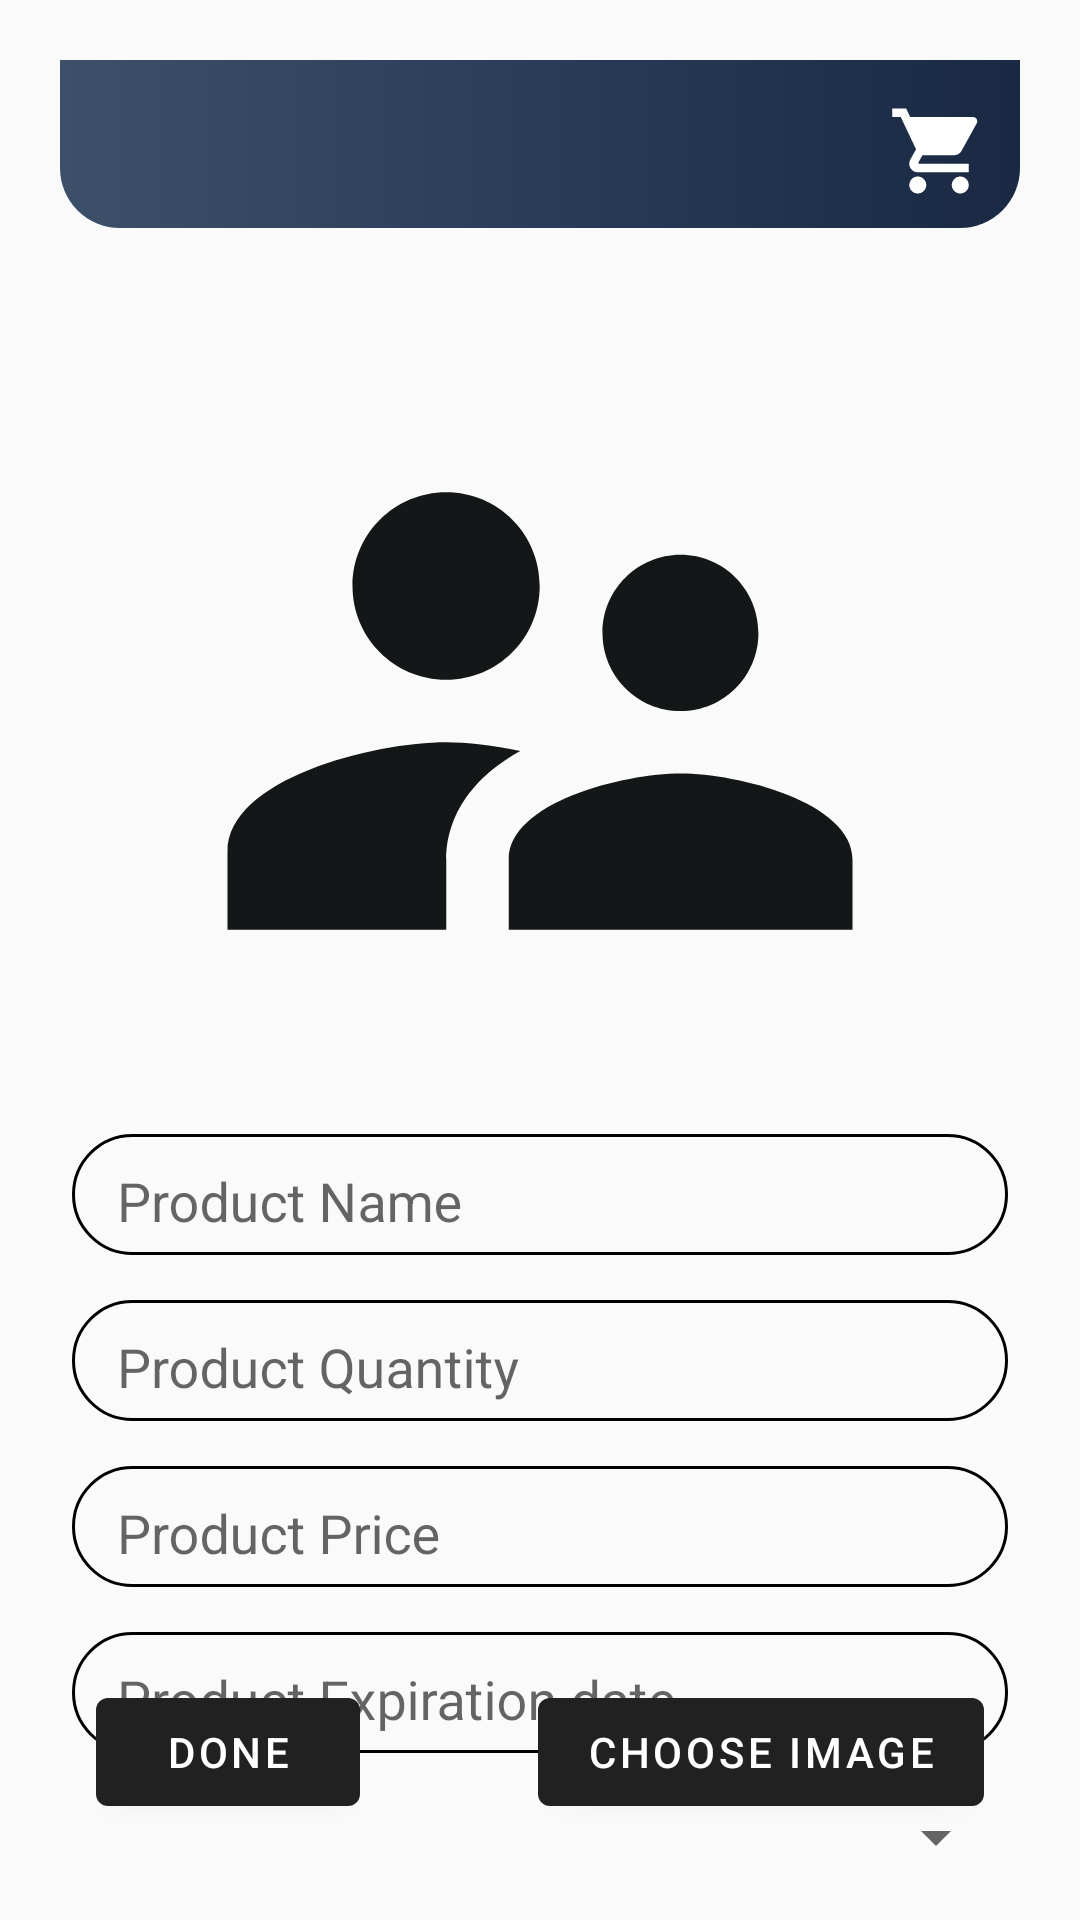

Produce the Android XML layout that renders to this screen, including the resource entries it uses.
<!-- AndroidManifest.xml: application theme Theme.KutanaSystem -->
<!-- res/layout/activity_edit_product.xml -->
<?xml version="1.0" encoding="utf-8"?>
<RelativeLayout xmlns:android="http://schemas.android.com/apk/res/android"
    xmlns:app="http://schemas.android.com/apk/res-auto"
    xmlns:tools="http://schemas.android.com/tools"
    android:layout_width="match_parent"
    android:layout_height="match_parent"
    tools:context=".UI.EditProduct">

    <include layout="@layout/main2_toolbar"
        android:id="@+id/EditProduct_ToolBar"/>

    <androidx.constraintlayout.widget.ConstraintLayout
        android:layout_width="match_parent"
        android:layout_height="match_parent"
        android:layout_below="@id/EditProduct_ToolBar">

        <ImageView
            android:id="@+id/imgProductEdit"
            android:layout_width="0dp"
            android:layout_height="250dp"
            android:layout_marginStart="64dp"
            android:layout_marginLeft="64dp"
            android:layout_marginTop="16dp"
            android:layout_marginEnd="64dp"
            android:layout_marginRight="64dp"
            app:layout_constraintDimensionRatio="w,1:1"
            app:layout_constraintEnd_toEndOf="parent"
            app:layout_constraintStart_toStartOf="parent"
            app:layout_constraintTop_toTopOf="parent"
            app:srcCompat="@drawable/ic_baseline_supervisor_account_24" />


        <com.google.android.material.textfield.TextInputLayout
            android:id="@+id/editTextProductNameEditLayout"
            android:layout_width="match_parent"
            android:layout_height="wrap_content"
            android:layout_marginStart="24dp"
            android:layout_marginLeft="24dp"
            android:layout_marginTop="16dp"
            android:layout_marginEnd="24dp"
            android:layout_marginRight="24dp"
            android:ems="10"
            app:layout_constraintEnd_toEndOf="parent"
            app:layout_constraintStart_toStartOf="parent"
            app:layout_constraintTop_toBottomOf="@+id/imgProductEdit"
            android:background="@drawable/stroke_button">

            <com.google.android.material.textfield.TextInputEditText
                android:id="@+id/editTextProductNameEdit"
                android:layout_width="match_parent"
                android:layout_height="wrap_content"
                android:hint="Product Name"
                android:paddingBottom="5dp"
                android:paddingLeft="15dp"
                android:paddingRight="10dp"
                android:background="@android:color/transparent"
                android:inputType="textPersonName"
                android:textColor="@android:color/black"
                android:textColorHint="@android:color/darker_gray" />
        </com.google.android.material.textfield.TextInputLayout>


        <com.google.android.material.textfield.TextInputLayout
            android:id="@+id/editTextProductNumberEditLayout"
            android:layout_width="match_parent"
            android:layout_height="wrap_content"
            android:layout_marginStart="24dp"
            android:layout_marginLeft="24dp"
            android:layout_marginTop="15dp"
            android:layout_marginEnd="24dp"
            android:layout_marginRight="24dp"
            android:ems="10"
            app:layout_constraintEnd_toEndOf="parent"
            app:layout_constraintStart_toStartOf="parent"
            app:layout_constraintTop_toBottomOf="@+id/editTextProductNameEditLayout"
            android:background="@drawable/stroke_button">

            <com.google.android.material.textfield.TextInputEditText
                android:id="@+id/editTextProductNumberEdit"
                android:layout_width="match_parent"
                android:layout_height="wrap_content"
                android:hint="Product Quantity"
                android:paddingBottom="5dp"
                android:paddingLeft="15dp"
                android:paddingRight="10dp"
                android:background="@android:color/transparent"
                android:inputType="number"
                android:textColor="@android:color/black"
                android:textColorHint="@android:color/darker_gray" />
        </com.google.android.material.textfield.TextInputLayout>

        <com.google.android.material.textfield.TextInputLayout
            android:id="@+id/editTextProductPriceEditLayout"
            android:layout_width="match_parent"
            android:layout_height="wrap_content"
            android:layout_marginStart="24dp"
            android:layout_marginLeft="24dp"
            android:layout_marginTop="15dp"
            android:layout_marginEnd="24dp"
            android:layout_marginRight="24dp"
            android:ems="10"
            app:layout_constraintEnd_toEndOf="parent"
            app:layout_constraintHorizontal_bias="0.0"
            app:layout_constraintStart_toStartOf="parent"
            app:layout_constraintTop_toBottomOf="@+id/editTextProductNumberEditLayout"
            android:background="@drawable/stroke_button">

            <com.google.android.material.textfield.TextInputEditText
                android:id="@+id/editTextProductPriceEdit"
                android:layout_width="match_parent"
                android:layout_height="wrap_content"
                android:hint="Product Price"
                android:paddingBottom="5dp"
                android:paddingLeft="15dp"
                android:paddingRight="10dp"
                android:background="@android:color/transparent"
                android:inputType="number"
                android:textColor="@android:color/black"
                android:textColorHint="@android:color/darker_gray" />

        </com.google.android.material.textfield.TextInputLayout>


        <com.google.android.material.textfield.TextInputLayout
            android:id="@+id/editTextProductExpireEditLayout"
            android:layout_width="match_parent"
            android:layout_height="wrap_content"
            android:layout_marginStart="24dp"
            android:layout_marginLeft="24dp"
            android:layout_marginTop="15dp"
            android:layout_marginEnd="24dp"
            android:layout_marginRight="24dp"
            android:ems="10"
            app:layout_constraintEnd_toEndOf="parent"
            app:layout_constraintHorizontal_bias="0.0"
            app:layout_constraintStart_toStartOf="parent"
            app:layout_constraintTop_toBottomOf="@+id/editTextProductPriceEditLayout"
            android:background="@drawable/stroke_button">

            <com.google.android.material.textfield.TextInputEditText
                android:id="@+id/editTextProductExpireEdit"
                android:layout_width="match_parent"
                android:layout_height="wrap_content"
                android:hint="Product Expiration date"
                android:paddingBottom="5dp"
                android:paddingLeft="15dp"
                android:paddingRight="10dp"
                android:background="@android:color/transparent"
                android:textColor="@android:color/black"
                android:textColorHint="@android:color/darker_gray" />
        </com.google.android.material.textfield.TextInputLayout>


        <Spinner
            android:id="@+id/spinner"
            android:layout_width="0dp"
            android:layout_height="wrap_content"
            android:layout_marginStart="24dp"
            android:layout_marginLeft="24dp"
            android:layout_marginTop="16dp"
            android:layout_marginEnd="24dp"
            android:layout_marginRight="24dp"
            app:layout_constraintEnd_toEndOf="parent"
            app:layout_constraintStart_toStartOf="parent"
            app:layout_constraintTop_toBottomOf="@+id/editTextProductExpireEditLayout" />


        <com.google.android.material.button.MaterialButton
            android:id="@+id/btnAddEdit"
            android:layout_width="wrap_content"
            android:layout_height="wrap_content"
            android:layout_marginStart="32dp"
            android:layout_marginLeft="32dp"
            android:layout_marginEnd="32dp"
            android:layout_marginRight="32dp"
            android:layout_marginBottom="32dp"
            android:text="Done"
            app:layout_constraintBottom_toBottomOf="parent"
            app:layout_constraintStart_toStartOf="parent"
            android:theme="@style/Theme.MaterialComponents.DayNight.DarkActionBar"/>


        <com.google.android.material.button.MaterialButton
            android:id="@+id/btnChooseImgEdit"
            android:layout_width="wrap_content"
            android:layout_height="wrap_content"
            android:layout_marginEnd="32dp"
            android:layout_marginRight="32dp"
            android:layout_marginBottom="32dp"
            android:text="Choose Image"
            app:layout_constraintBottom_toBottomOf="parent"
            app:layout_constraintEnd_toEndOf="parent"
            android:theme="@style/Theme.MaterialComponents.DayNight.DarkActionBar"/>



    </androidx.constraintlayout.widget.ConstraintLayout>
</RelativeLayout>
<!-- res/layout/main2_toolbar.xml (included above) -->
<?xml version="1.0" encoding="utf-8"?>
<androidx.appcompat.widget.Toolbar
    xmlns:android="http://schemas.android.com/apk/res/android"
    xmlns:app="http://schemas.android.com/apk/res-auto"
    android:layout_width="match_parent"
    android:layout_height="wrap_content"
    android:background="@drawable/container"
    android:theme="@style/ThemeOverlay.AppCompat.Dark.ActionBar"
    android:layout_margin="20dp">

    <TextView
        android:id="@+id/PageTitle"
        android:layout_width="200dp"
        android:layout_height="30dp"
        android:text=""
        android:textColor="#FFF"
        android:textSize="20dp"
        android:gravity="left"/>

    <RelativeLayout
        android:id="@+id/CustomCartIconContainer"
        android:layout_width="match_parent"
        android:layout_height="wrap_content"
        android:gravity="end"
        android:layout_marginRight="10dp">


        <ImageView
            android:id="@+id/CustomCartIcon"
            android:layout_width="34dp"
            android:layout_height="34dp"
            android:layout_marginTop="5dp"
            app:srcCompat="@drawable/new_cart"/>

        <TextView
            android:id="@+id/CustomCartNumber"
            android:layout_width="wrap_content"
            android:layout_height="wrap_content"
            android:layout_toRightOf="@id/CustomCartIcon"
            android:layout_marginLeft="-15dp"
            android:text=""
            android:textColor="#FFF"
            android:visibility="gone"
            android:background="@drawable/circular2"
            android:paddingLeft="5dp"
            android:paddingRight="5dp"/>
    </RelativeLayout>

</androidx.appcompat.widget.Toolbar>
<!-- resources referenced by this layout -->
<resources>
  <!-- drawable circular2 (drawable) -->
  <?xml version="1.0" encoding="utf-8"?>
  <selector
      xmlns:android="http://schemas.android.com/apk/res/android">
  <item>
      <shape android:shape="rectangle">
          <solid android:color="#F00"/>
          <corners android:radius="300dp"/>
      </shape>
  </item>
  </selector>
  <!-- drawable container (drawable) -->
  <?xml version="1.0" encoding="utf-8"?>
  <selector xmlns:android="http://schemas.android.com/apk/res/android">
  <item>
      <shape android:shape="rectangle">
          <gradient android:startColor="#3D5069"
              android:centerColor="#2A3c58"
              android:endColor="#192943"
              android:angle="0"/>
  
          <stroke android:color="@android:color/transparent"/>
          <corners android:bottomRightRadius="20dp"
              android:bottomLeftRadius="20dp"/>
      </shape>
  </item>
  </selector>
  <!-- drawable ic_baseline_supervisor_account_24 (drawable) -->
  <?xml version="1.0" encoding="utf-8"?>
  <vector android:height="24dp" android:tint="#141717"
      android:viewportHeight="24" android:viewportWidth="24"
      android:width="24dp" xmlns:android="http://schemas.android.com/apk/res/android">
      <path android:fillColor="@android:color/white" android:pathData="M16.5,12c1.38,0 2.49,-1.12 2.49,-2.5S17.88,7 16.5,7C15.12,7 14,8.12 14,9.5s1.12,2.5 2.5,2.5zM9,11c1.66,0 2.99,-1.34 2.99,-3S10.66,5 9,5C7.34,5 6,6.34 6,8s1.34,3 3,3zM16.5,14c-1.83,0 -5.5,0.92 -5.5,2.75L11,19h11v-2.25c0,-1.83 -3.67,-2.75 -5.5,-2.75zM9,13c-2.33,0 -7,1.17 -7,3.5L2,19h7v-2.25c0,-0.85 0.33,-2.34 2.37,-3.47C10.5,13.1 9.66,13 9,13z"/>
  </vector>
  <!-- drawable new_cart (drawable) -->
  <?xml version="1.0" encoding="utf-8"?>
  <vector
      xmlns:android="http://schemas.android.com/apk/res/android"
      android:width="44dp"
      android:height="44dp"
      android:viewportWidth="24"
      android:viewportHeight="24"
      android:tint="#FFF">
      <path
          android:fillColor="@android:color/white"
          android:pathData="M7,18c-1.1,0 -1.99,0.9 -1.99,2S5.9,22 7,22s2,-0.9 2,-2 -0.9,-2 -2,-2zM1,2v2h2l3.6,7.59 -1.35,2.45c-0.16,0.28 -0.25,0.61 -0.25,0.96 0,1.1 0.9,2 2,2h12v-2L7.42,15c-0.14,0 -0.25,-0.11 -0.25,-0.25l0.03,-0.12 0.9,-1.63h7.45c0.75,0 1.41,-0.41 1.75,-1.03l3.58,-6.49c0.08,-0.14 0.12,-0.31 0.12,-0.48 0,-0.55 -0.45,-1 -1,-1L5.21,4l-0.94,-2L1,2zM17,18c-1.1,0 -1.99,0.9 -1.99,2s0.89,2 1.99,2 2,-0.9 2,-2 -0.9,-2 -2,-2z"/>
  </vector>
  <!-- drawable stroke_button (drawable) -->
  <?xml version="1.0" encoding="utf-8"?>
  <selector xmlns:android="http://schemas.android.com/apk/res/android">
      <item>
          <shape android:shape="rectangle">
              <solid android:color="@android:color/transparent"/>
              <stroke android:width="1dp" android:color="#000"/>
              <corners android:radius="20dp"/>
          </shape>
  
      </item>
  </selector>
  <style name="Theme.KutanaSystem" parent="Theme.AppCompat.Light.NoActionBar">
          
          <item name="colorPrimary">@color/colorPrimary</item>
          <item name="colorPrimaryDark">@color/colorPrimaryDark</item>
          <item name="colorAccent">@color/colorAccent</item>
          <item name="android:windowAnimationStyle">@style/CustomActivityAnimation</item>
      </style>
  <style name="CustomActivityAnimation" parent="@android:style/Animation.Activity">
          <item name="android:activityOpenEnterAnimation">@anim/slide_in_right</item>
          <item name="android:activityOpenExitAnimation">@anim/slide_out_left</item>
          <item name="android:activityCloseEnterAnimation">@anim/slide_in_left</item>
          <item name="android:activityCloseExitAnimation">@anim/slide_out_right</item>
      </style>
  <!-- not gathered from this repository: default colours our renderer supplied (Android Studio template values) -->
  <color name="colorPrimary">#FF6200EE</color>
  <color name="colorPrimaryDark">#FF3700B3</color>
  <color name="colorAccent">#FF03DAC5</color>
</resources>
